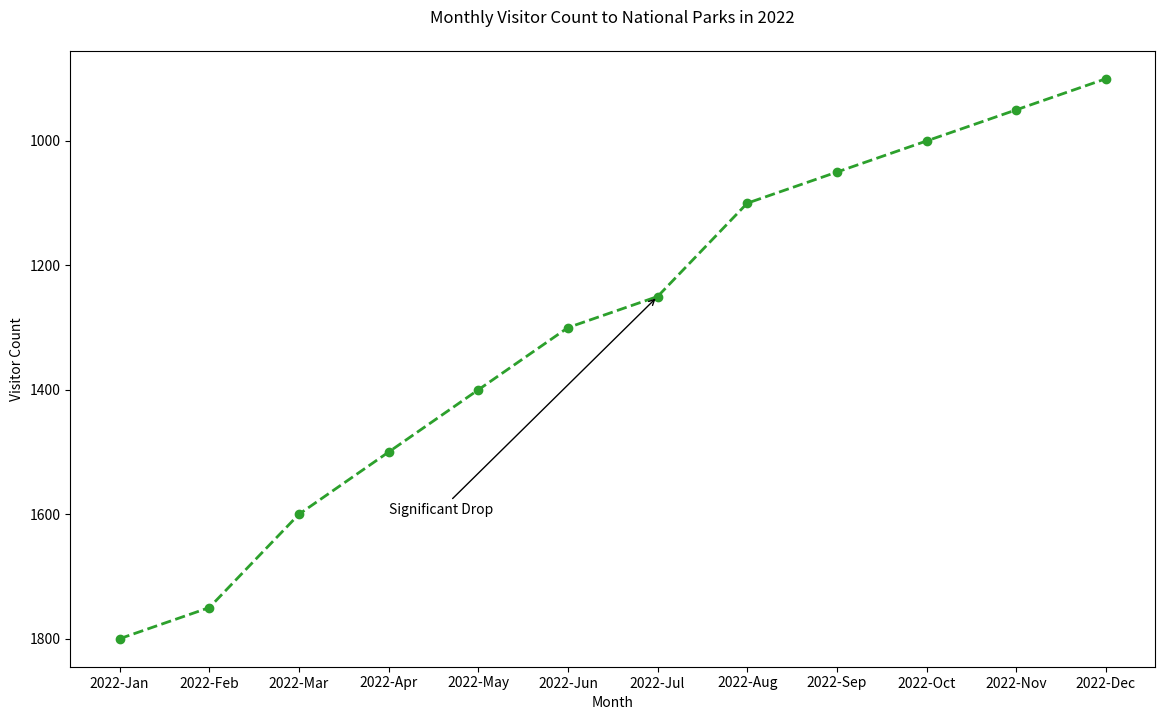

Recreate this plot in Python.

import matplotlib.pyplot as plt

# Data
months = ['2022-Jan', '2022-Feb', '2022-Mar', '2022-Apr', '2022-May', '2022-Jun', '2022-Jul', '2022-Aug', '2022-Sep', '2022-Oct', '2022-Nov', '2022-Dec']
visitor_count = [1800, 1750, 1600, 1500, 1400, 1300, 1250, 1100, 1050, 1000, 950, 900]

# Plotting the line chart
plt.figure(figsize=(14, 8))  # Adjusted width and height
plt.plot(months, visitor_count, color='#2ca02c', marker='o', linestyle='--', linewidth=2)  # Different color and marker style

# Annotate a specific point with the label
plt.annotate('Significant Drop', xy=('2022-Jul', 1250), xytext=('2022-Apr', 1600),
             arrowprops=dict(facecolor='#d62728', arrowstyle='->'))

# Adding a title and labels
plt.title('Monthly Visitor Count to National Parks in 2022', pad=20)  # Changed topic and added padding
plt.xlabel('Month')
plt.ylabel('Visitor Count')
plt.gca().invert_yaxis()  # Invert the y-axis

# Show the plot
plt.show()
